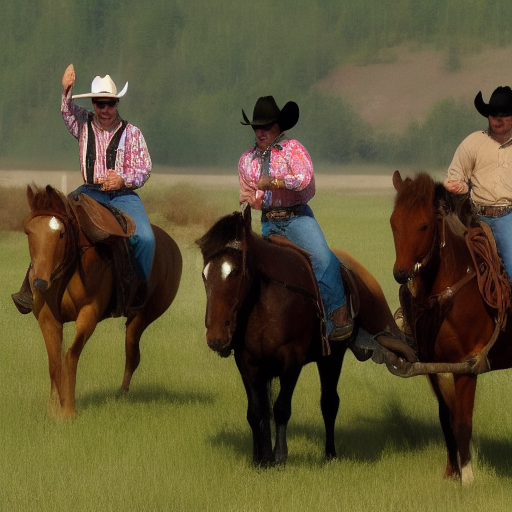
Generation parameters embedded in this image by AUTOMATIC1111 Stable Diffusion web UI or a fork of it (Forge, ...) (PNG 'parameters' text chunk):
Cowboy fight, horseback
Negative prompt: No Words, face, no body, human
Steps: 18, Sampler: Euler a, CFG scale: 7, Seed: 505803845, Size: 512x512, Model hash: a9263745